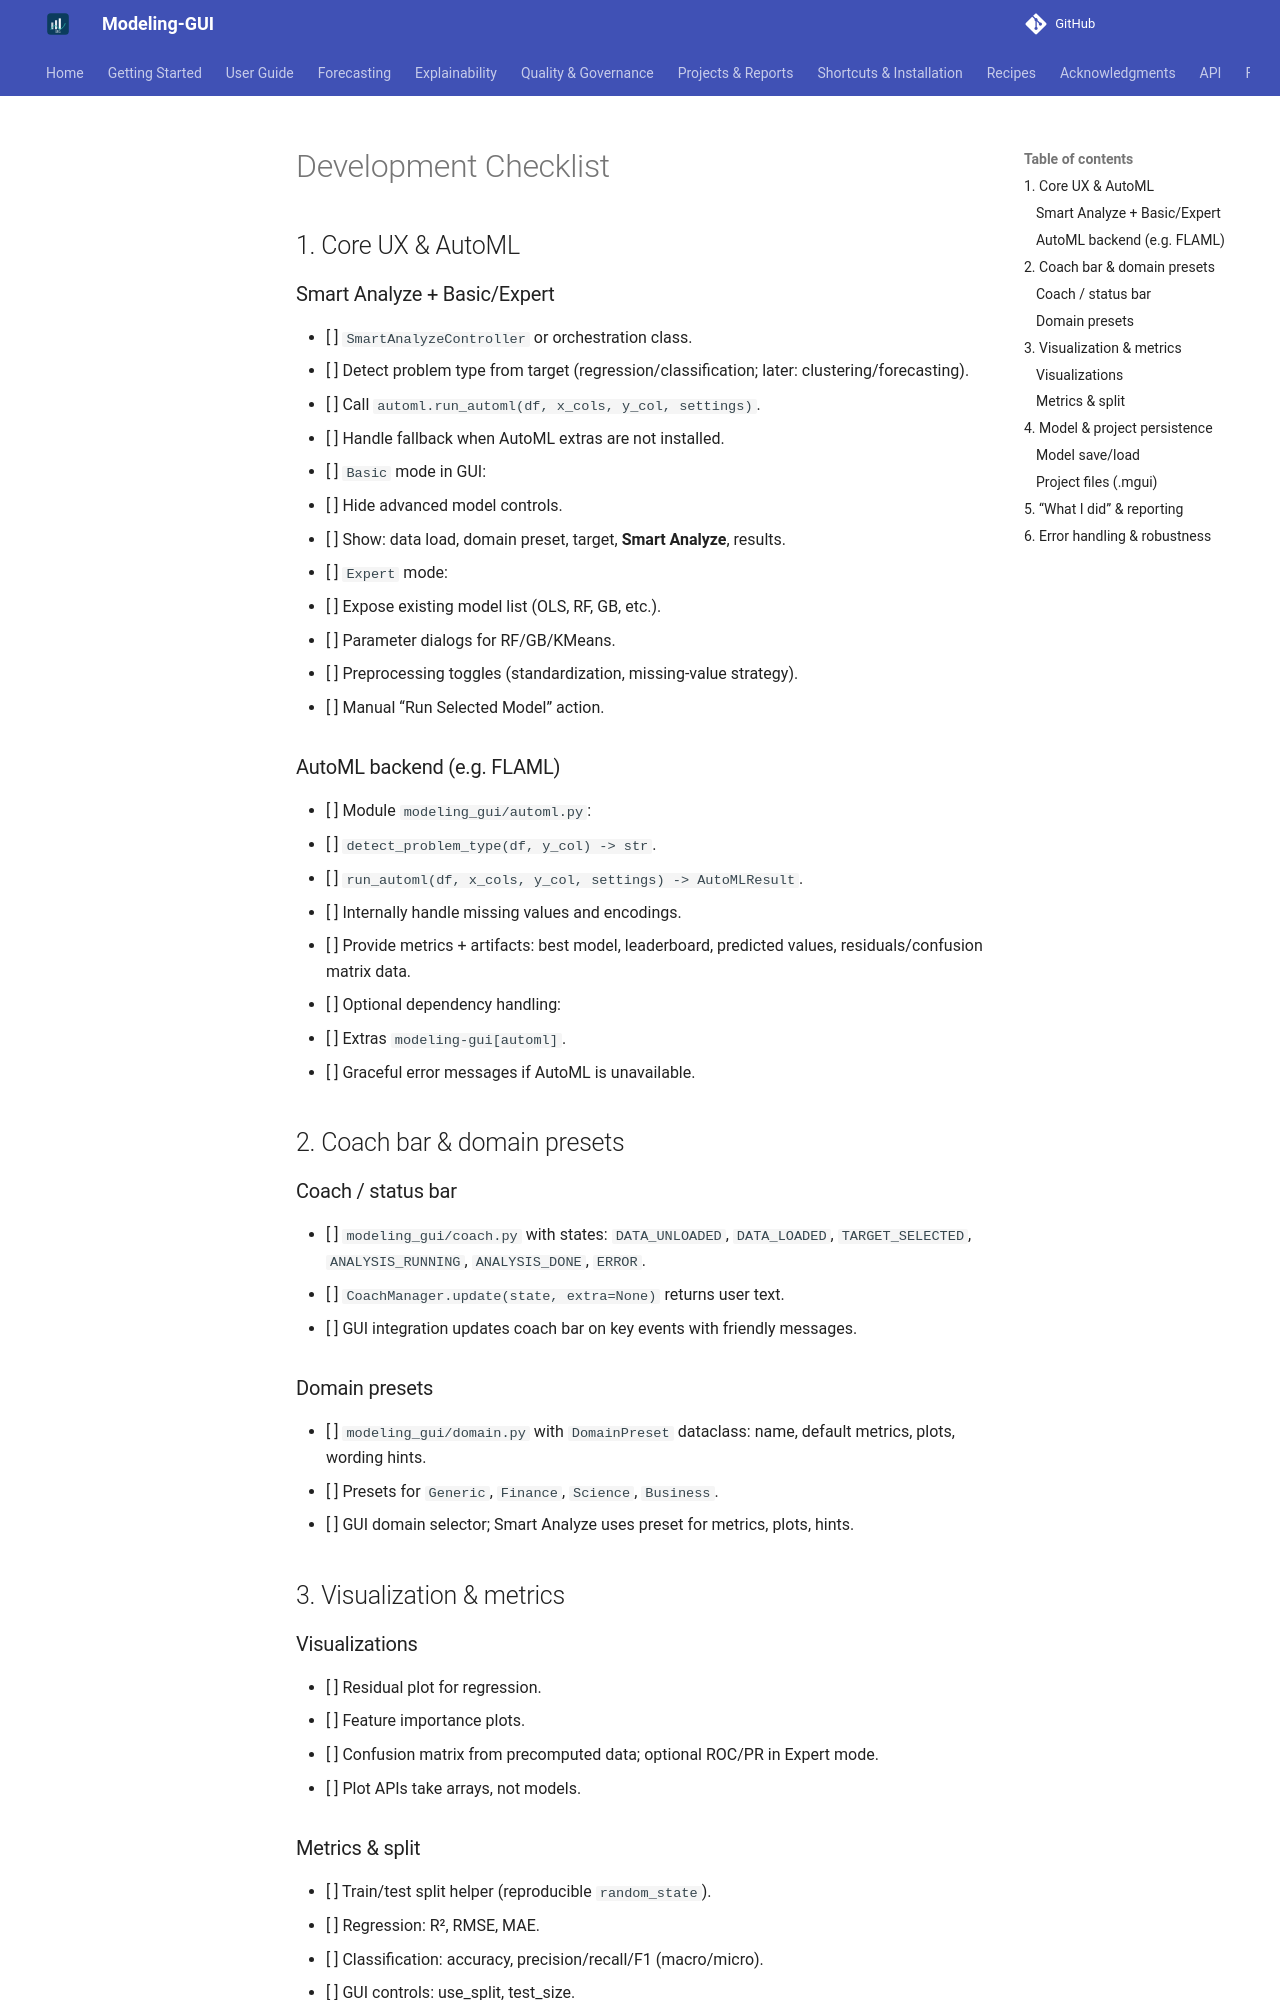

repository: chandrasekarnarayana/Modeling-GUI · page: development/checklist/index.html · generator: mkdocs

# Development Checklist

## 1. Core UX & AutoML

### Smart Analyze + Basic/Expert
- [ ] `SmartAnalyzeController` or orchestration class.
  - [ ] Detect problem type from target (regression/classification; later: clustering/forecasting).
  - [ ] Call `automl.run_automl(df, x_cols, y_col, settings)`.
  - [ ] Handle fallback when AutoML extras are not installed.
- [ ] `Basic` mode in GUI:
  - [ ] Hide advanced model controls.
  - [ ] Show: data load, domain preset, target, **Smart Analyze**, results.
- [ ] `Expert` mode:
  - [ ] Expose existing model list (OLS, RF, GB, etc.).
  - [ ] Parameter dialogs for RF/GB/KMeans.
  - [ ] Preprocessing toggles (standardization, missing-value strategy).
  - [ ] Manual “Run Selected Model” action.

### AutoML backend (e.g. FLAML)
- [ ] Module `modeling_gui/automl.py`:
  - [ ] `detect_problem_type(df, y_col) -> str`.
  - [ ] `run_automl(df, x_cols, y_col, settings) -> AutoMLResult`.
  - [ ] Internally handle missing values and encodings.
  - [ ] Provide metrics + artifacts: best model, leaderboard, predicted values, residuals/confusion matrix data.
- [ ] Optional dependency handling:
  - [ ] Extras `modeling-gui[automl]`.
  - [ ] Graceful error messages if AutoML is unavailable.

## 2. Coach bar & domain presets

### Coach / status bar
- [ ] `modeling_gui/coach.py` with states: `DATA_UNLOADED`, `DATA_LOADED`, `TARGET_SELECTED`, `ANALYSIS_RUNNING`, `ANALYSIS_DONE`, `ERROR`.
- [ ] `CoachManager.update(state, extra=None)` returns user text.
- [ ] GUI integration updates coach bar on key events with friendly messages.

### Domain presets
- [ ] `modeling_gui/domain.py` with `DomainPreset` dataclass: name, default metrics, plots, wording hints.
- [ ] Presets for `Generic`, `Finance`, `Science`, `Business`.
- [ ] GUI domain selector; Smart Analyze uses preset for metrics, plots, hints.

## 3. Visualization & metrics

### Visualizations
- [ ] Residual plot for regression.
- [ ] Feature importance plots.
- [ ] Confusion matrix from precomputed data; optional ROC/PR in Expert mode.
- [ ] Plot APIs take arrays, not models.
